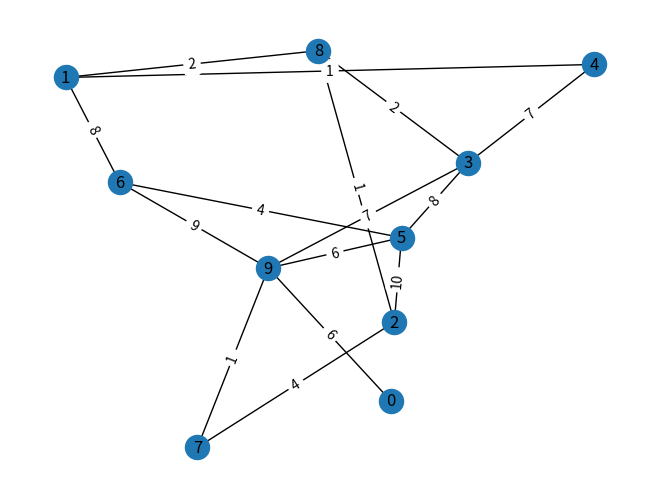

Python code for this plot: (Note: this script raises an exception after producing the figure.)


import networkx as nx
import matplotlib.pyplot as plt
import random

def busqueda_profundidad(Grafo, inicio, destino, visited=None):
    # Si visited es None, inicializamos una lista vacía
    if visited is None:
        visited = []

    # Agregamos el nodo actual a la lista de visitados
    visited.append(inicio)

    # Si el nodo actual es el destino, devolvemos la lista de visitados
    if inicio == destino:
        return visited

    # Para cada nodo adyacente al nodo actual que no ha sido visitado, hacemos una llamada recursiva
    for next_node in Grafo[inicio]:
        if next_node not in visited:
            ruta = busqueda_profundidad(Grafo, next_node, destino, visited)
            if ruta is not None:
                return ruta

    # Si no se encontró una ruta al destino, devolvemos None
    return None


# Creamos un grafo aleatorio con 10 nodos y 15 aristas
G = nx.gnm_random_graph(10, 15)

# Asignamos pesos aleatorios entre 1 y 10 a cada arista
for u, v in G.edges():
    G.edges[u, v]['weight'] = random.randint(1, 10)

# Mostramos el grafo utilizando matplotlib
pos = nx.spring_layout(G)
nx.draw(G, pos, with_labels=True)
labels = nx.get_edge_attributes(G, 'weight')
nx.draw_networkx_edge_labels(G, pos, edge_labels=labels)
plt.show()

# Ejecutamos el algoritmo de Búsqueda en Profundidad desde el nodo 0 al nodo 9
inicio = int(input("¿Cual es el nodo de origen (del 0 al 9)? "))
destino = int(input("¿Cual es el nodo de destino? "))
ruta = busqueda_profundidad(G, inicio, destino)
if ruta:
    print(f"La ruta desde el nodo {inicio} al nodo {destino} es: {ruta}")
else:
    print(f"No se pudo encontrar una ruta desde el nodo {inicio} al nodo {destino}")

# Creamos un subgrafo que contenga todos los nodos y aristas visitados durante la búsqueda en profundidad
grafo_resultado = G.subgraph(ruta)

# Mostramos el grafo resultado
nx.draw(grafo_resultado, nx.spring_layout(grafo_resultado), with_labels=True)
plt.show()
